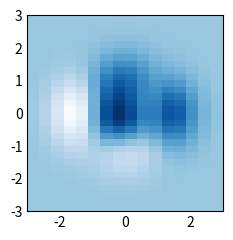

This chart was generated by the following Python code:
"""
=====
Image
=====

Image on a regular two-dimensional grid.

The x-axis and y-axis define a regular 2D grid. The grid is equally spaced in
this example but this is not necessarily the case.

.. code::

  @NX_class = "NXroot"
  @default = "scan1"
  scan1:
    @NX_class = "NXentry"
    @default = "data"
    data:
      @NX_class = "NXdata"
      @axes = ["y", "x"]
      @signal = "z"
      x: NX_FLOAT64[16]
      y: NX_FLOAT64[30]
      z: NX_FLOAT64[30,16]

Explanation:

1. ``@axes`` has two values which corresponds to the signal rank of two.

2. ``z`` is the default signal to be plotted versus ``x`` and ``y``.

3. ``z`` has 30 rows and 16 columns.

4. ``y`` spans the first dimension of ``z`` and ``x`` the second.
"""

# Data
import numpy as np

x = np.linspace(-3, 3, 16)
y = np.linspace(-3, 3, 30)

xx, yy = np.meshgrid(x, y)
z = (1 - xx / 2 + xx**5 + yy**3) * np.exp(-(xx**2) - yy**2)

# Plot
import matplotlib.pyplot as plt  # noqa E402

plt.style.use("_mpl-gallery-nogrid")

fig, ax = plt.subplots()

ax.imshow(z, extent=[x[0], x[-1], y[0], y[-1]], origin="lower")

plt.show()
